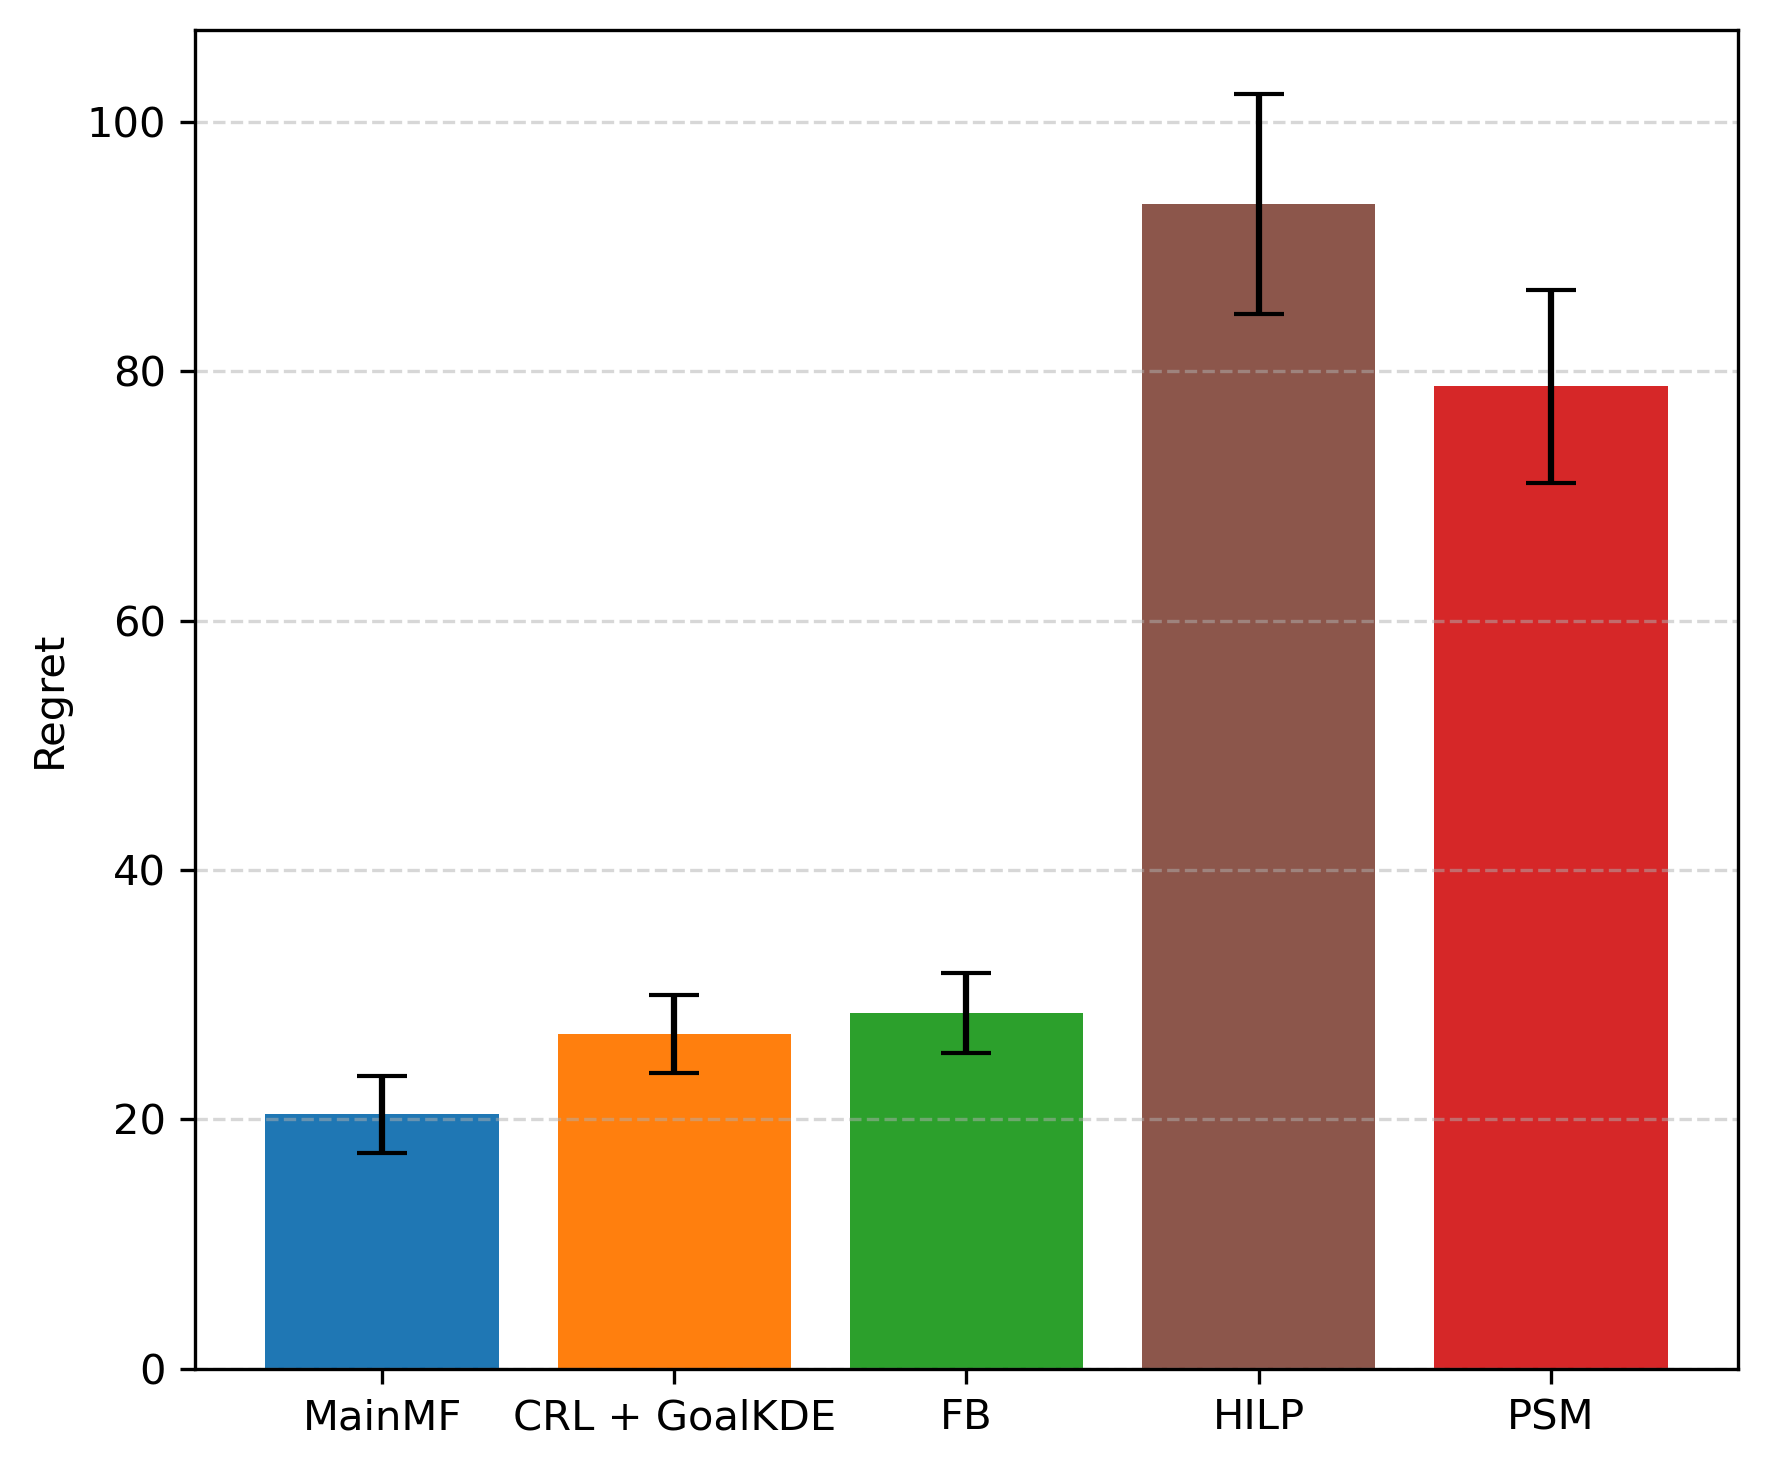

Source data for this figure (header and first rows):
Method, MeanRegret, StdError
MainMF, 20.41, 3.084
CRL + GoalKDE, 26.86, 3.109
FB, 28.52, 3.216
HILP, 93.43, 8.842
PSM, 78.79, 7.725
